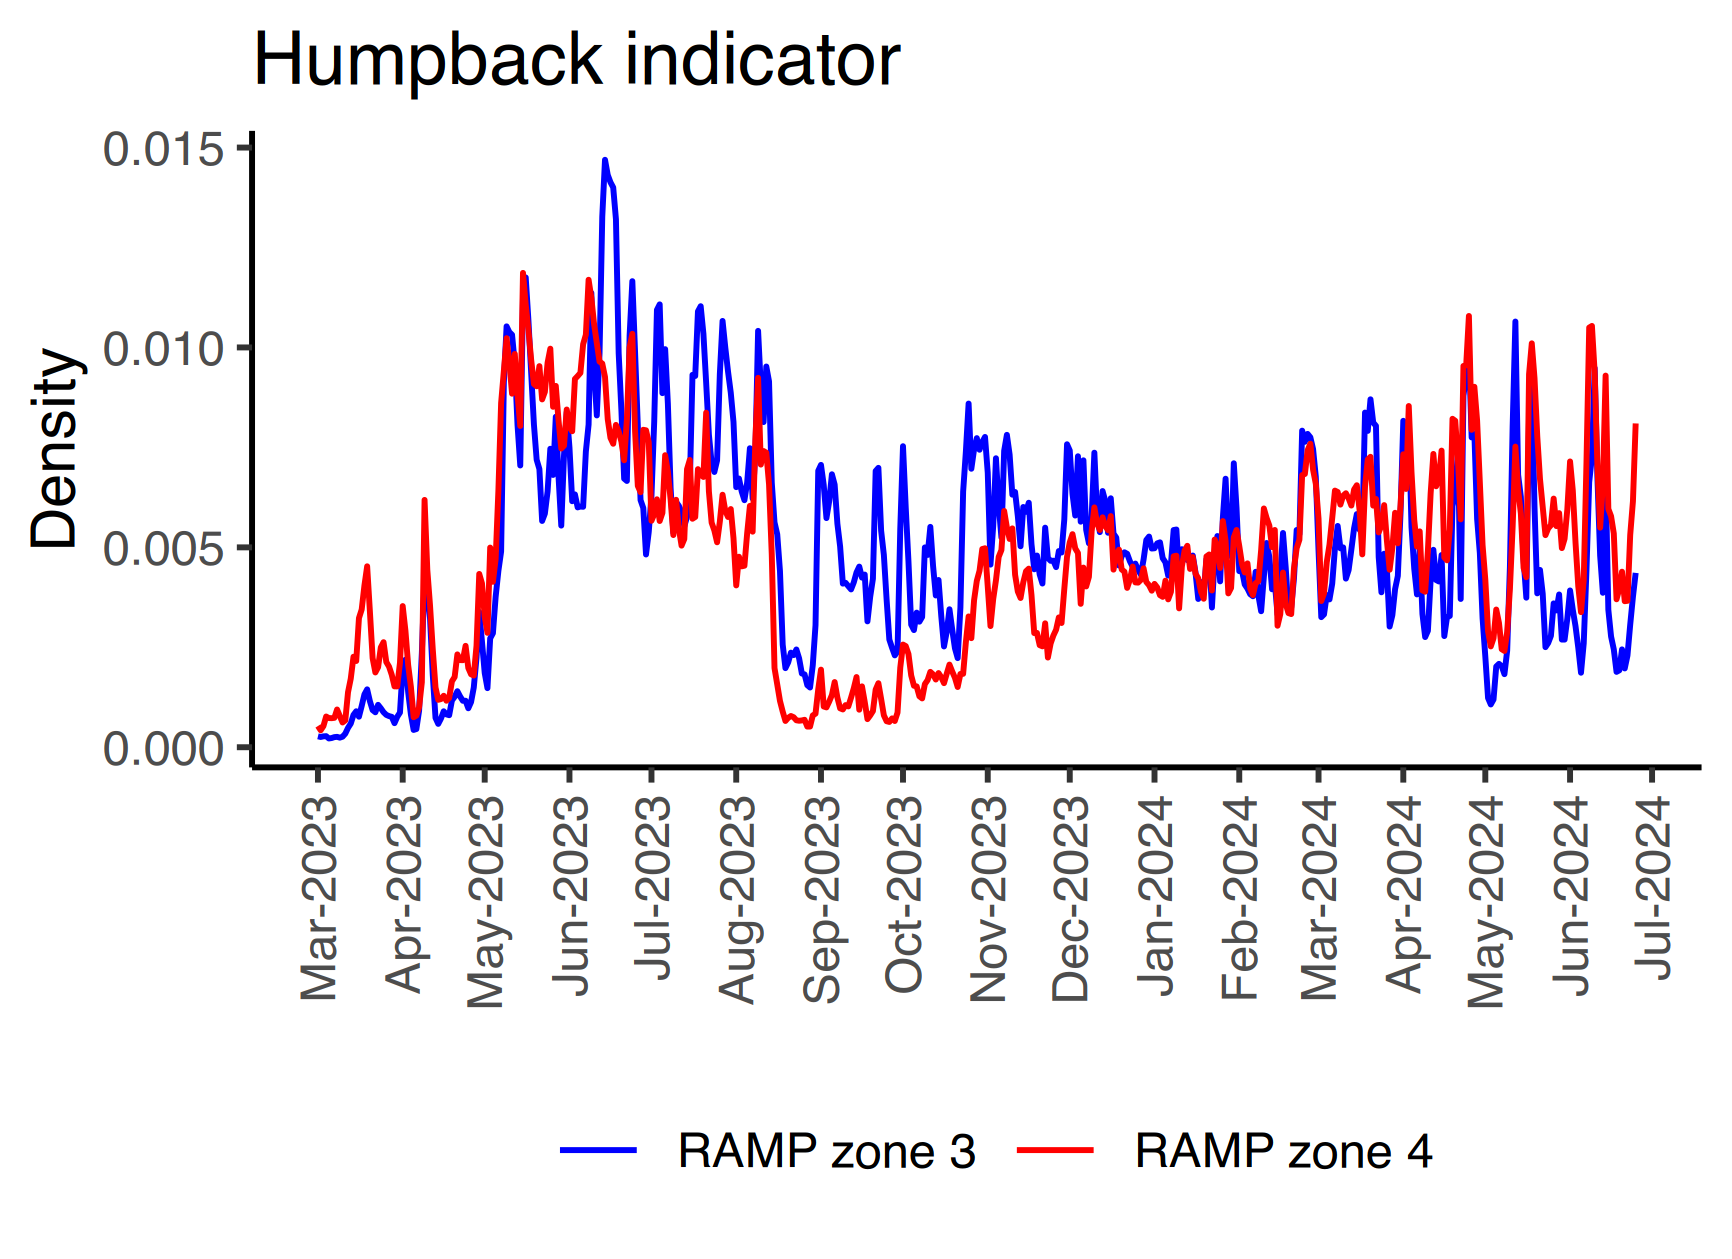

The table this chart was drawn from, first rows:
, Date, value, zone, species, metric, creation_date
1, 2023-03-01, 0.0002734, RAMP zone 3, Humpback, Density, 2024-06-06
2, 2023-03-01, 0.0005315, RAMP zone 4, Humpback, Density, 2024-06-06
3, 2023-03-02, 0.000257, RAMP zone 3, Humpback, Density, 2024-06-06
4, 2023-03-02, 0.0004255, RAMP zone 4, Humpback, Density, 2024-06-06
5, 2023-03-03, 0.0002721, RAMP zone 3, Humpback, Density, 2024-06-06
6, 2023-03-03, 0.0005287, RAMP zone 4, Humpback, Density, 2024-06-06
7, 2023-03-04, 0.0002769, RAMP zone 3, Humpback, Density, 2024-06-06
8, 2023-03-04, 0.0007679, RAMP zone 4, Humpback, Density, 2024-06-06
9, 2023-03-05, 0.0002195, RAMP zone 3, Humpback, Density, 2024-06-06
10, 2023-03-05, 0.0007302, RAMP zone 4, Humpback, Density, 2024-06-06
11, 2023-03-06, 0.00023, RAMP zone 3, Humpback, Density, 2024-06-06
12, 2023-03-06, 0.0007268, RAMP zone 4, Humpback, Density, 2024-06-06
13, 2023-03-07, 0.000253, RAMP zone 3, Humpback, Density, 2024-06-06
14, 2023-03-07, 0.0007356, RAMP zone 4, Humpback, Density, 2024-06-06
15, 2023-03-08, 0.0002599, RAMP zone 3, Humpback, Density, 2024-06-06
16, 2023-03-08, 0.0009437, RAMP zone 4, Humpback, Density, 2024-06-06
17, 2023-03-09, 0.00024, RAMP zone 3, Humpback, Density, 2024-06-06
18, 2023-03-09, 0.0007796, RAMP zone 4, Humpback, Density, 2024-06-06
19, 2023-03-10, 0.0002634, RAMP zone 3, Humpback, Density, 2024-06-06
20, 2023-03-10, 0.0006197, RAMP zone 4, Humpback, Density, 2024-06-06
21, 2023-03-11, 0.0003402, RAMP zone 3, Humpback, Density, 2024-06-06
22, 2023-03-11, 0.0006714, RAMP zone 4, Humpback, Density, 2024-06-06
23, 2023-03-12, 0.0004847, RAMP zone 3, Humpback, Density, 2024-06-06
24, 2023-03-12, 0.001376, RAMP zone 4, Humpback, Density, 2024-06-06
25, 2023-03-13, 0.0005915, RAMP zone 3, Humpback, Density, 2024-06-06
26, 2023-03-13, 0.001715, RAMP zone 4, Humpback, Density, 2024-06-06
27, 2023-03-14, 0.0008082, RAMP zone 3, Humpback, Density, 2024-06-06
28, 2023-03-14, 0.002263, RAMP zone 4, Humpback, Density, 2024-06-06
29, 2023-03-15, 0.0008995, RAMP zone 3, Humpback, Density, 2024-06-06
30, 2023-03-15, 0.002158, RAMP zone 4, Humpback, Density, 2024-06-06
31, 2023-03-16, 0.0007641, RAMP zone 3, Humpback, Density, 2024-06-06
32, 2023-03-16, 0.003231, RAMP zone 4, Humpback, Density, 2024-06-06
33, 2023-03-17, 0.001032, RAMP zone 3, Humpback, Density, 2024-06-06
34, 2023-03-17, 0.003445, RAMP zone 4, Humpback, Density, 2024-06-06
35, 2023-03-18, 0.001322, RAMP zone 3, Humpback, Density, 2024-06-06
36, 2023-03-18, 0.004045, RAMP zone 4, Humpback, Density, 2024-06-06
37, 2023-03-19, 0.001447, RAMP zone 3, Humpback, Density, 2024-06-06
38, 2023-03-19, 0.004525, RAMP zone 4, Humpback, Density, 2024-06-06
39, 2023-03-20, 0.001152, RAMP zone 3, Humpback, Density, 2024-06-06
40, 2023-03-20, 0.003397, RAMP zone 4, Humpback, Density, 2024-06-06
41, 2023-03-21, 0.000929, RAMP zone 3, Humpback, Density, 2024-06-06
42, 2023-03-21, 0.002228, RAMP zone 4, Humpback, Density, 2024-06-06
43, 2023-03-22, 0.0008746, RAMP zone 3, Humpback, Density, 2024-06-06
44, 2023-03-22, 0.001871, RAMP zone 4, Humpback, Density, 2024-06-06
45, 2023-03-23, 0.00106, RAMP zone 3, Humpback, Density, 2024-06-06
46, 2023-03-23, 0.002001, RAMP zone 4, Humpback, Density, 2024-06-06
47, 2023-03-24, 0.0009742, RAMP zone 3, Humpback, Density, 2024-06-06
48, 2023-03-24, 0.002499, RAMP zone 4, Humpback, Density, 2024-06-06
49, 2023-03-25, 0.0008756, RAMP zone 3, Humpback, Density, 2024-06-06
50, 2023-03-25, 0.002628, RAMP zone 4, Humpback, Density, 2024-06-06
51, 2023-03-26, 0.0008097, RAMP zone 3, Humpback, Density, 2024-06-06
52, 2023-03-26, 0.002132, RAMP zone 4, Humpback, Density, 2024-06-06
53, 2023-03-27, 0.0007793, RAMP zone 3, Humpback, Density, 2024-06-06
54, 2023-03-27, 0.002016, RAMP zone 4, Humpback, Density, 2024-06-06
55, 2023-03-28, 0.0007604, RAMP zone 3, Humpback, Density, 2024-06-06
56, 2023-03-28, 0.001811, RAMP zone 4, Humpback, Density, 2024-06-06
57, 2023-03-29, 0.0006026, RAMP zone 3, Humpback, Density, 2024-06-06
58, 2023-03-29, 0.001522, RAMP zone 4, Humpback, Density, 2024-06-06
59, 2023-03-30, 0.0007606, RAMP zone 3, Humpback, Density, 2024-06-06
60, 2023-03-30, 0.001521, RAMP zone 4, Humpback, Density, 2024-06-06
... 906 more rows
